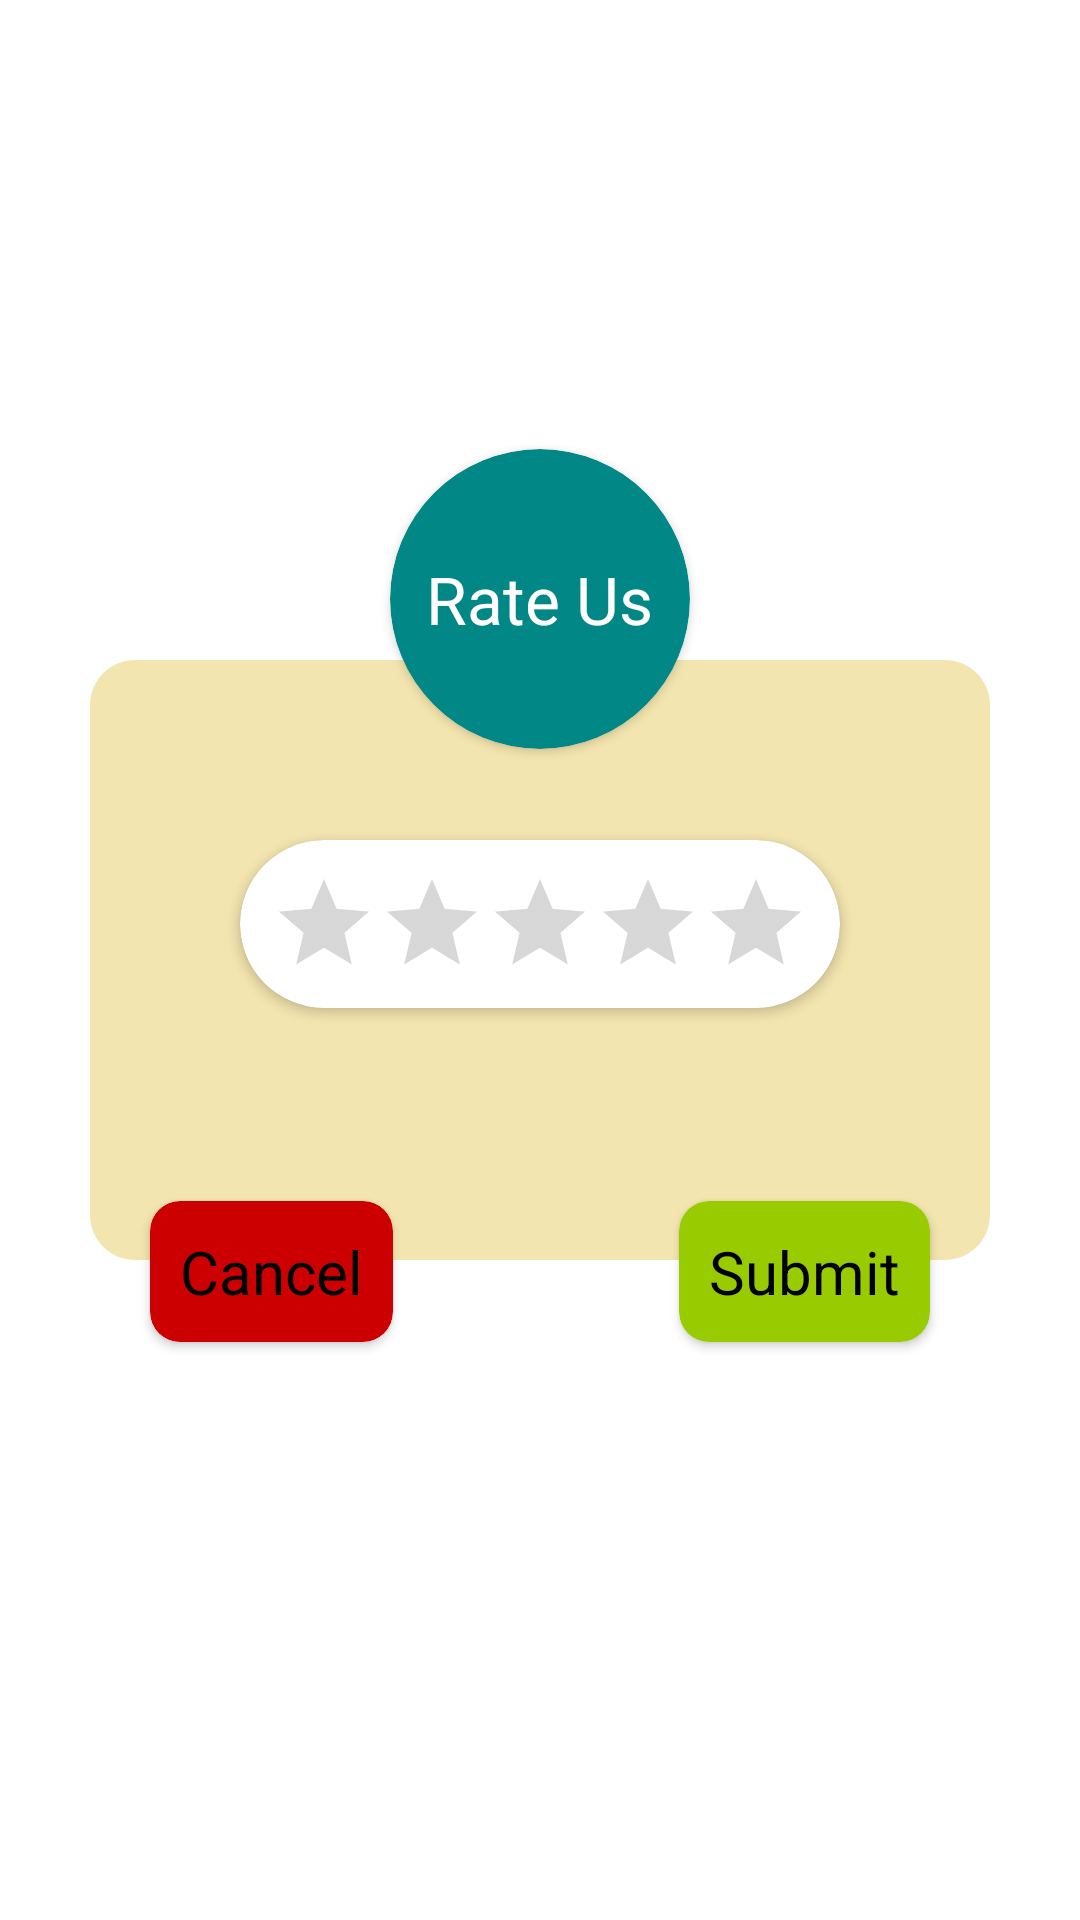

Android layout source for this screen:
<!-- AndroidManifest.xml: application theme Theme.LetsGuess -->
<!-- res/layout/custom_rate_us_alert_dialog_layout.xml -->
<?xml version="1.0" encoding="utf-8"?>
<androidx.constraintlayout.widget.ConstraintLayout xmlns:android="http://schemas.android.com/apk/res/android"
    xmlns:app="http://schemas.android.com/apk/res-auto"
    xmlns:tools="http://schemas.android.com/tools"
    android:layout_width="wrap_content"
    android:layout_height="wrap_content">

    <androidx.cardview.widget.CardView
        android:layout_width="100dp"
        android:layout_height="100dp"
        android:layout_marginBottom="-30dp"
        app:cardBackgroundColor="@color/teal_700"
        app:cardCornerRadius="90dp"
        app:layout_constraintBottom_toTopOf="@+id/constraintLayout"
        app:layout_constraintEnd_toEndOf="parent"
        app:layout_constraintHorizontal_bias="0.5"
        app:layout_constraintStart_toStartOf="parent">

        <TextView
            android:layout_width="wrap_content"
            android:layout_height="wrap_content"
            android:layout_gravity="center"
            android:padding="10dp"
            android:text="Rate Us"
            android:textColor="@color/white"
            android:textSize="22sp" />
    </androidx.cardview.widget.CardView>

    <LinearLayout
        android:id="@+id/constraintLayout"
        android:layout_width="300dp"
        android:layout_height="200dp"
        android:layout_margin="20dp"
        android:background="@drawable/background_shape"
        android:orientation="vertical"
        android:padding="10dp"
        app:layout_constraintBottom_toBottomOf="parent"
        app:layout_constraintEnd_toEndOf="parent"
        app:layout_constraintHorizontal_bias="0.5"
        app:layout_constraintStart_toStartOf="parent"
        app:layout_constraintTop_toTopOf="parent">

        <androidx.cardview.widget.CardView
            android:id="@+id/cardView"
            android:layout_width="wrap_content"
            android:layout_height="wrap_content"
            android:layout_gravity="center"
            android:layout_marginTop="50dp"
            android:elevation="10dp"
            android:padding="10dp"
            app:cardCornerRadius="90dp">

            <RatingBar
                android:id="@+id/rb_rateUs"
                style="@style/Widget.AppCompat.RatingBar.Indicator"
                android:layout_width="wrap_content"
                android:layout_height="wrap_content"
                android:layout_gravity="start"
                android:layout_margin="10dp"
                android:isIndicator="false"
                android:numStars="5"
                tools:rating="2.5" />
        </androidx.cardview.widget.CardView>
    </LinearLayout>

    <androidx.cardview.widget.CardView
        android:id="@+id/cardButton_cancel"
        android:layout_width="wrap_content"
        android:layout_height="wrap_content"
        android:layout_marginStart="20dp"
        android:elevation="10dp"
        app:cardBackgroundColor="@android:color/holo_red_dark"
        app:cardCornerRadius="10dp"
        app:layout_constraintBottom_toBottomOf="@+id/cardButton_submit"
        app:layout_constraintStart_toStartOf="@+id/constraintLayout"
        app:layout_constraintTop_toTopOf="@+id/cardButton_submit"
        app:layout_constraintVertical_bias="1.0">

        <TextView
            android:layout_width="wrap_content"
            android:layout_height="wrap_content"
            android:layout_margin="10dp"
            android:text="Cancel"
            android:textColor="@color/black"
            android:textSize="20sp" />
    </androidx.cardview.widget.CardView>

    <androidx.cardview.widget.CardView
        android:id="@+id/cardButton_submit"
        android:layout_width="wrap_content"
        android:layout_height="wrap_content"
        android:layout_marginTop="-20dp"
        android:layout_marginEnd="20dp"
        android:elevation="10dp"
        app:cardBackgroundColor="@android:color/holo_green_light"
        app:cardCornerRadius="10dp"
        app:layout_constraintEnd_toEndOf="@+id/constraintLayout"
        app:layout_constraintTop_toBottomOf="@+id/constraintLayout">

        <TextView
            android:layout_width="wrap_content"
            android:layout_height="wrap_content"
            android:layout_margin="10dp"
            android:text="Submit"
            android:textColor="@color/black"
            android:textSize="20sp" />
    </androidx.cardview.widget.CardView>

</androidx.constraintlayout.widget.ConstraintLayout>
<!-- resources referenced by this layout -->
<resources>
  <color name="black">#FF000000</color>
  <color name="teal_700">#FF018786</color>
  <color name="white">#FFFFFFFF</color>
  <!-- drawable background_shape (drawable) -->
  <?xml version="1.0" encoding="utf-8"?>
  <shape xmlns:android="http://schemas.android.com/apk/res/android">
      <corners android:radius="15dp" />
      <solid android:color="#F3E5AF" />
  </shape>
  <style name="Theme.LetsGuess" parent="Theme.MaterialComponents.DayNight.NoActionBar">
          
          <item name="colorPrimary">@color/purple_500</item>
          <item name="colorPrimaryVariant">@color/purple_700</item>
          <item name="colorOnPrimary">@color/white</item>
          
          <item name="colorSecondary">@color/teal_200</item>
          <item name="colorSecondaryVariant">@color/teal_700</item>
          <item name="colorOnSecondary">@color/black</item>
          
          <item name="android:statusBarColor" tools:targetApi="l">?attr/colorPrimaryVariant</item>
          
      </style>
  <color name="purple_500">#FFFFFF</color>
  <color name="purple_700">#3F51B5</color>
  <color name="teal_200">#FF03DAC5</color>
</resources>
